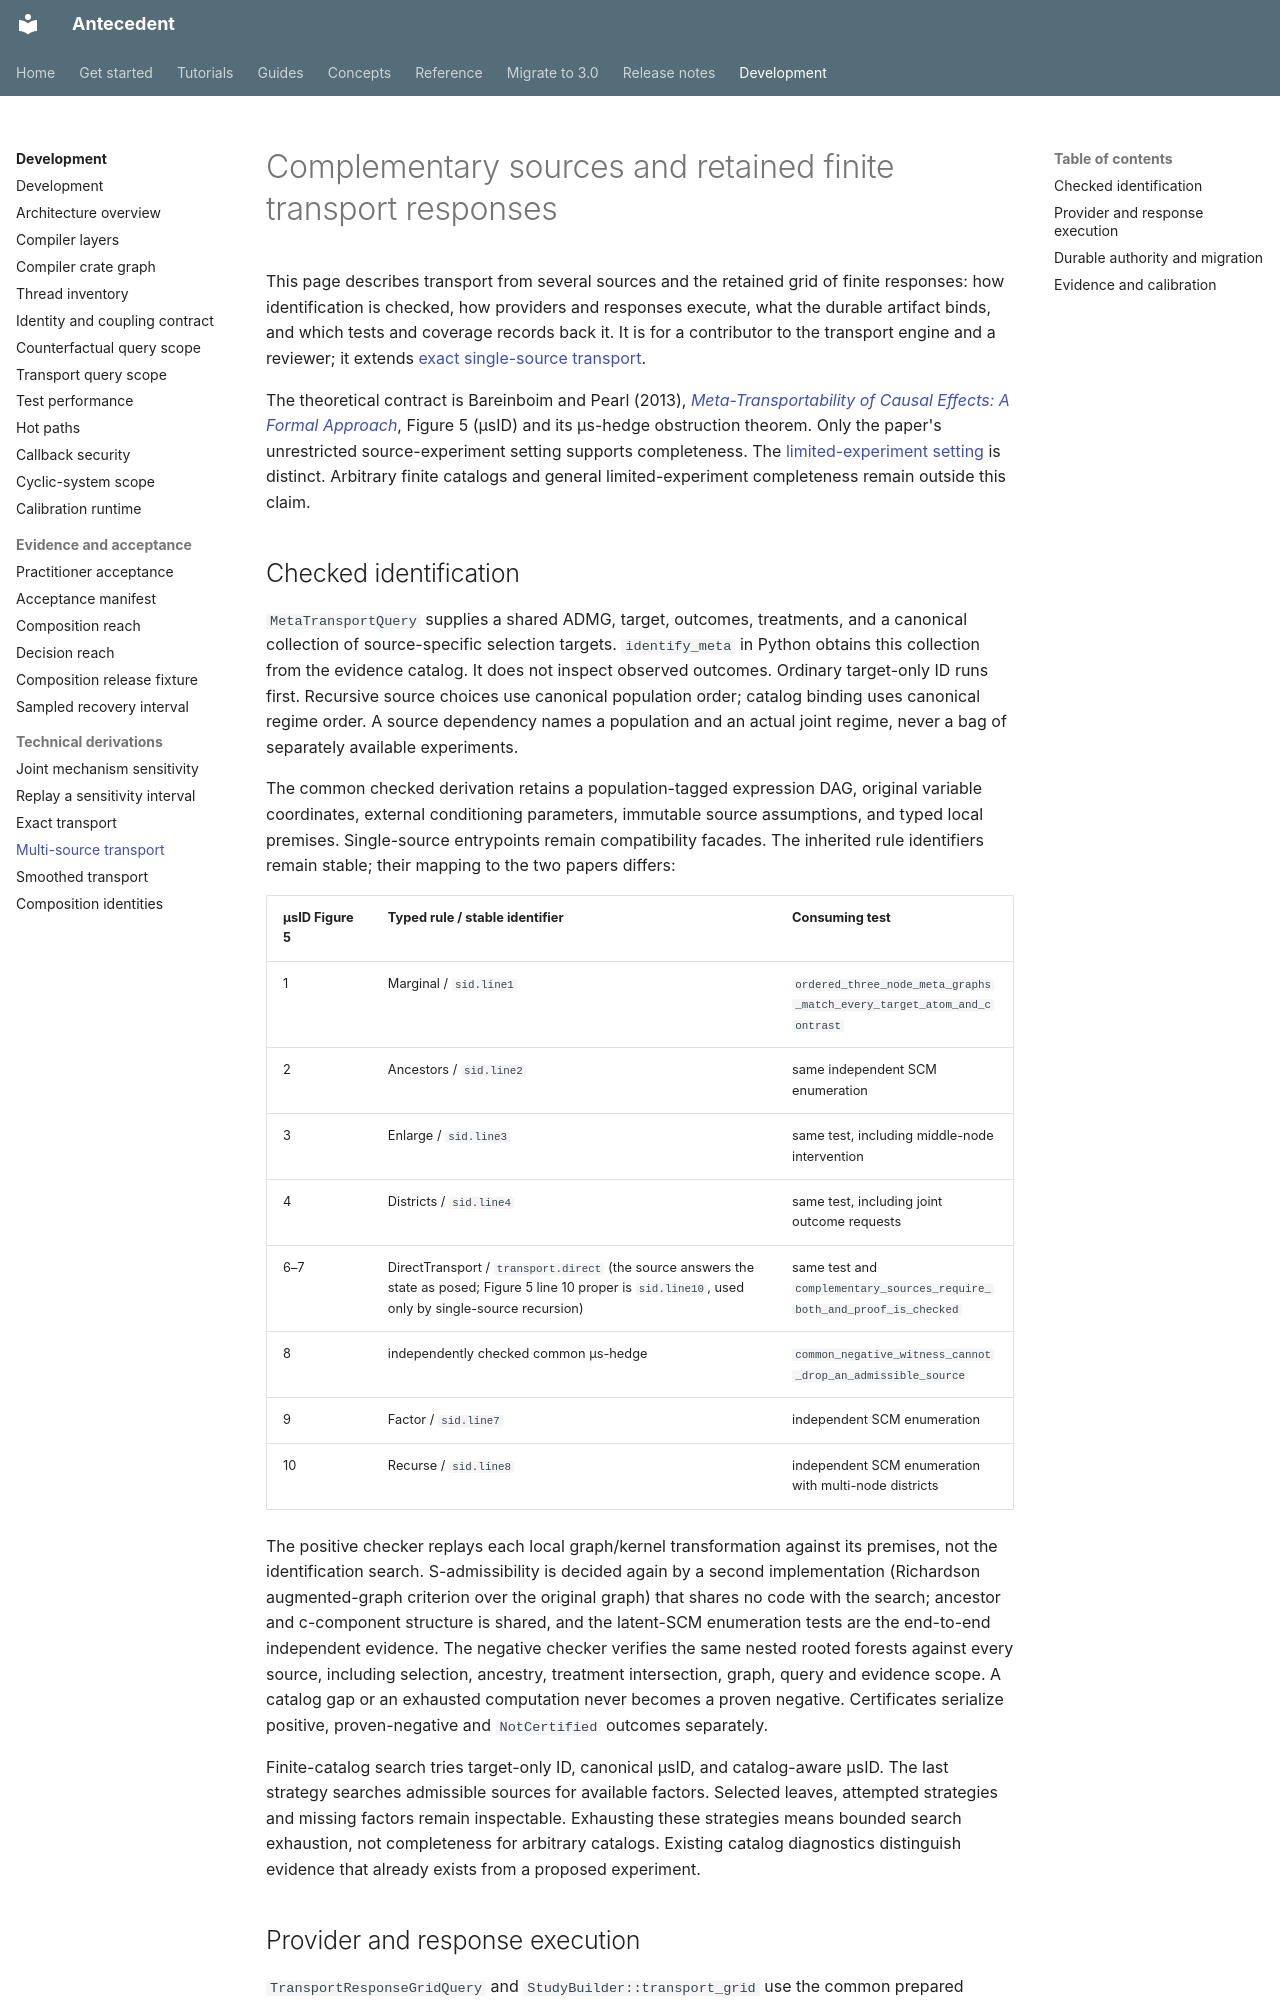

repository: iridae-dev/antecedent · page: architecture/transport-meta-grid/index.html · generator: mkdocs

# Complementary sources and retained finite transport responses

This page describes transport from several sources and the retained grid of finite responses:
how identification is checked, how providers and responses execute, what the durable artifact
binds, and which tests and coverage records back it. It is for a contributor to the transport
engine and a reviewer; it extends [exact single-source transport](transport-exact.md).

The theoretical contract is Bareinboim and Pearl (2013),
[*Meta-Transportability of Causal Effects: A Formal Approach*](https://proceedings.mlr.press/v31/bareinboim13a.pdf),
Figure 5 (μsID) and its μs-hedge obstruction theorem. Only the paper's unrestricted
source-experiment setting supports completeness. The
[limited-experiment setting](https://ftp.cs.ucla.edu/pub/stat_ser/r419.pdf) is
distinct. Arbitrary finite catalogs and general limited-experiment completeness
remain outside this claim.

## Checked identification

`MetaTransportQuery` supplies a shared ADMG, target, outcomes, treatments, and a
canonical collection of source-specific selection targets. `identify_meta` in
Python obtains this collection from the evidence catalog. It does not inspect
observed outcomes. Ordinary target-only ID runs first. Recursive source choices
use canonical population order; catalog binding uses canonical regime order.
A source dependency names a population and an actual joint regime, never a bag
of separately available experiments.

The common checked derivation retains a population-tagged expression DAG,
original variable coordinates, external conditioning parameters, immutable
source assumptions, and typed local premises. Single-source entrypoints remain
compatibility facades. The inherited rule identifiers remain stable; their
mapping to the two papers differs:

| μsID Figure 5 | Typed rule / stable identifier | Consuming test |
| --- | --- | --- |
| 1 | Marginal / `sid.line1` | `ordered_three_node_meta_graphs_match_every_target_atom_and_contrast` |
| 2 | Ancestors / `sid.line2` | same independent SCM enumeration |
| 3 | Enlarge / `sid.line3` | same test, including middle-node intervention |
| 4 | Districts / `sid.line4` | same test, including joint outcome requests |
| 6–7 | DirectTransport / `transport.direct` (the source answers the state as posed; Figure 5 line 10 proper is `sid.line10`, used only by single-source recursion) | same test and `complementary_sources_require_both_and_proof_is_checked` |
| 8 | independently checked common μs-hedge | `common_negative_witness_cannot_drop_an_admissible_source` |
| 9 | Factor / `sid.line7` | independent SCM enumeration |
| 10 | Recurse / `sid.line8` | independent SCM enumeration with multi-node districts |

The positive checker replays each local graph/kernel transformation against its
premises, not the identification search. S-admissibility is decided again by a second
implementation (Richardson augmented-graph criterion over the original graph) that
shares no code with the search; ancestor and c-component structure is shared, and the
latent-SCM enumeration tests are the end-to-end independent evidence. The negative checker verifies the same
nested rooted forests against every source, including selection, ancestry,
treatment intersection, graph, query and evidence scope. A catalog gap or an
exhausted computation never becomes a proven negative. Certificates serialize
positive, proven-negative and `NotCertified` outcomes separately.

Finite-catalog search tries target-only ID, canonical μsID, and catalog-aware
μsID. The last strategy searches admissible sources for available factors.
Selected leaves, attempted strategies and missing factors remain inspectable.
Exhausting these strategies means bounded search exhaustion, not completeness
for arbitrary catalogs. Existing catalog diagnostics distinguish evidence that
already exists from a proposed experiment.
